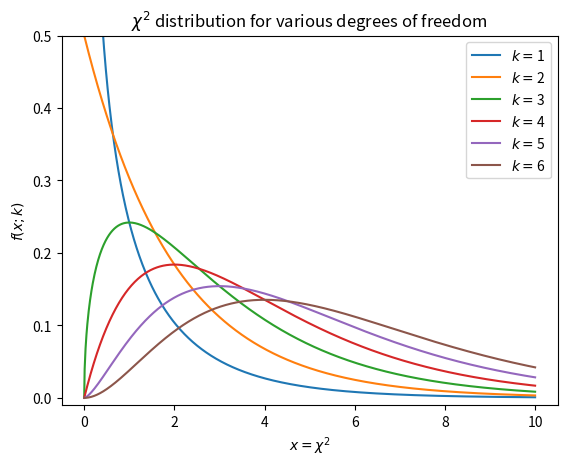
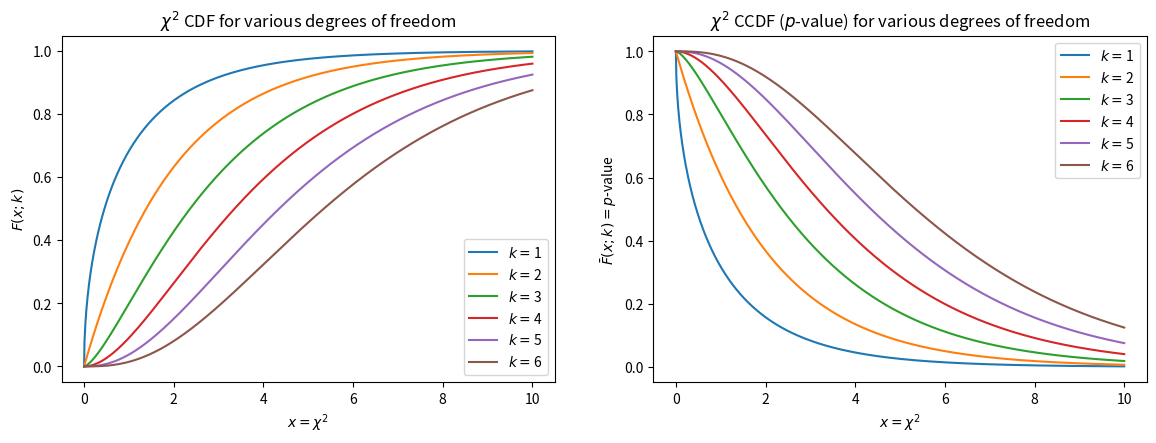

Write Python code to recreate these figures, in order.
import numpy as np
import scipy.stats as stats

import matplotlib.pyplot as plt

# Plot the chi^2 distribution
x = np.linspace(0.0, 10.0, num=1000)

[plt.plot(x, stats.chi2.pdf(x, df=ndf), label=fr"$k = ${ndf}") for ndf in range(1, 7)]

plt.ylim(-0.01, 0.5)

plt.xlabel(r"$x=\chi^2$")
plt.ylabel(r"$f\left(x;k\right)$")
plt.title(r"$\chi^2$ distribution for various degrees of freedom")

plt.legend(loc="best")

plt.show();

def chi2_ccdf(x, df):
    """The complementary cumulative distribution function

    Args:
        x: the value of chi^2
        df: the number of degrees of freedom

    Returns:
        1 - the cumulative distribution function
    """
    return 1.0 - stats.chi2.cdf(x=x, df=df)

x = np.linspace(0.0, 10.0, num=1000)
fig, axes = plt.subplots(nrows=1, ncols=2, figsize=(14, 4.5))

for ndf in range(1, 7):
    axes[0].plot(x, stats.chi2.cdf(x, df=ndf), label=fr"$k = ${ndf}")
    axes[1].plot(x, chi2_ccdf(x, df=ndf), label=fr"$k = ${ndf}")

axes[0].set_xlabel(r"$x=\chi^2$")
axes[0].set_ylabel(r"$F\left(x;k\right)$")
axes[0].set_title(r"$\chi^2$ CDF for various degrees of freedom")

axes[0].legend(loc="best")

axes[1].set_xlabel(r"$x=\chi^2$")
axes[1].set_ylabel(r"$\bar{F}\left(x;k\right) = p$-value")
axes[1].set_title(r"$\chi^2$ CCDF ($p$-value) for various degrees of freedom")

axes[1].legend(loc="best")

plt.show();